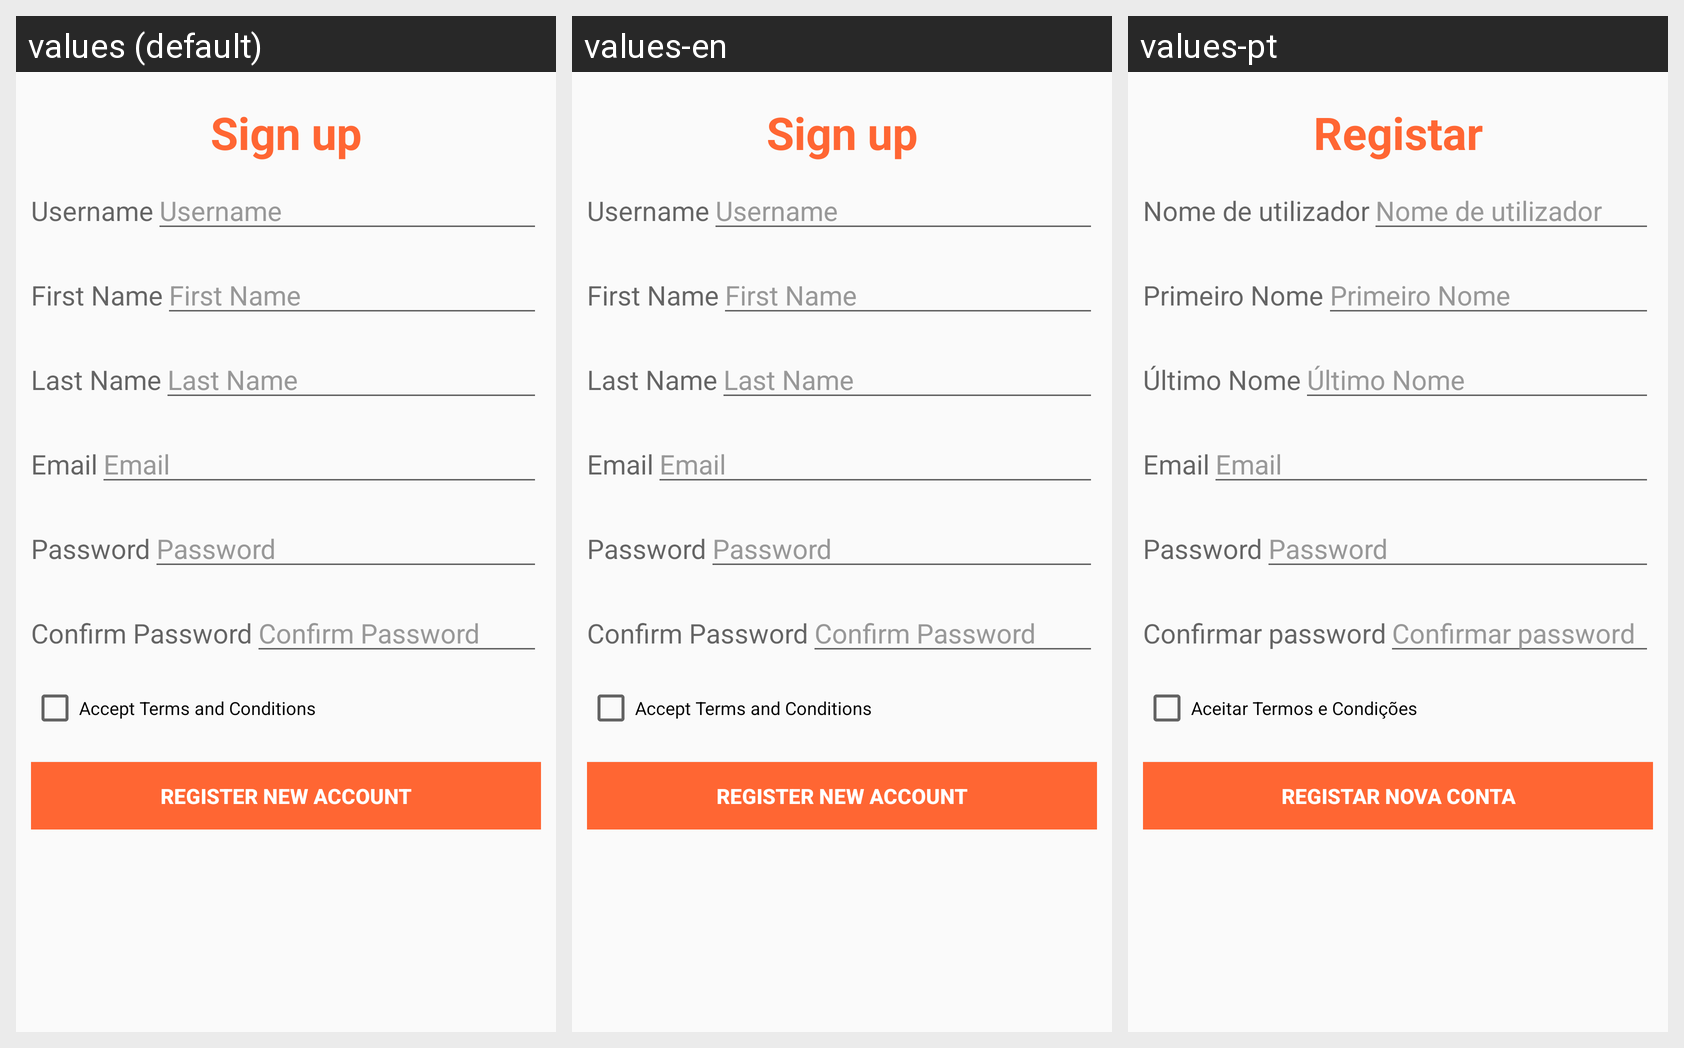

The Android screen above is rendered under several locales of the same app. Produce the string resources it draws, with the default and per-locale values.
Android screen res/layout/activity_register.xml rendered under 3 locales, left to right: values (default), values-en, values-pt. Device: Nexus 5 (rendered at 1080×1920; each locale shown at half size, 540×960, under a caption strip naming it); theme AppTheme.NoTitle.
Strings drawn on this screen, with the default value and each locale's value (text and hints the layout hard-codes, and strings that could not be matched under every locale, appear in the picture but are not listed):

signUp
  values: Sign up
  values-en: Sign up
  values-pt: Registar

username
  values: Username
  values-en: Username
  values-pt: Nome de utilizador

first_name
  values: First Name
  values-en: First Name
  values-pt: Primeiro Nome

last_name
  values: Last Name
  values-en: Last Name
  values-pt: Último Nome

email
  values: Email
  values-en: Email
  values-pt: Email

password
  values: Password
  values-en: Password
  values-pt: Password

confirm_password
  values: Confirm Password
  values-en: Confirm Password
  values-pt: Confirmar password

agree_terms_and_conditions
  values: Accept Terms and Conditions
  values-en: Accept Terms and Conditions
  values-pt: Aceitar Termos e Condições

register_new_account
  values: Register New Account
  values-en: Register New Account
  values-pt: Registar nova conta
